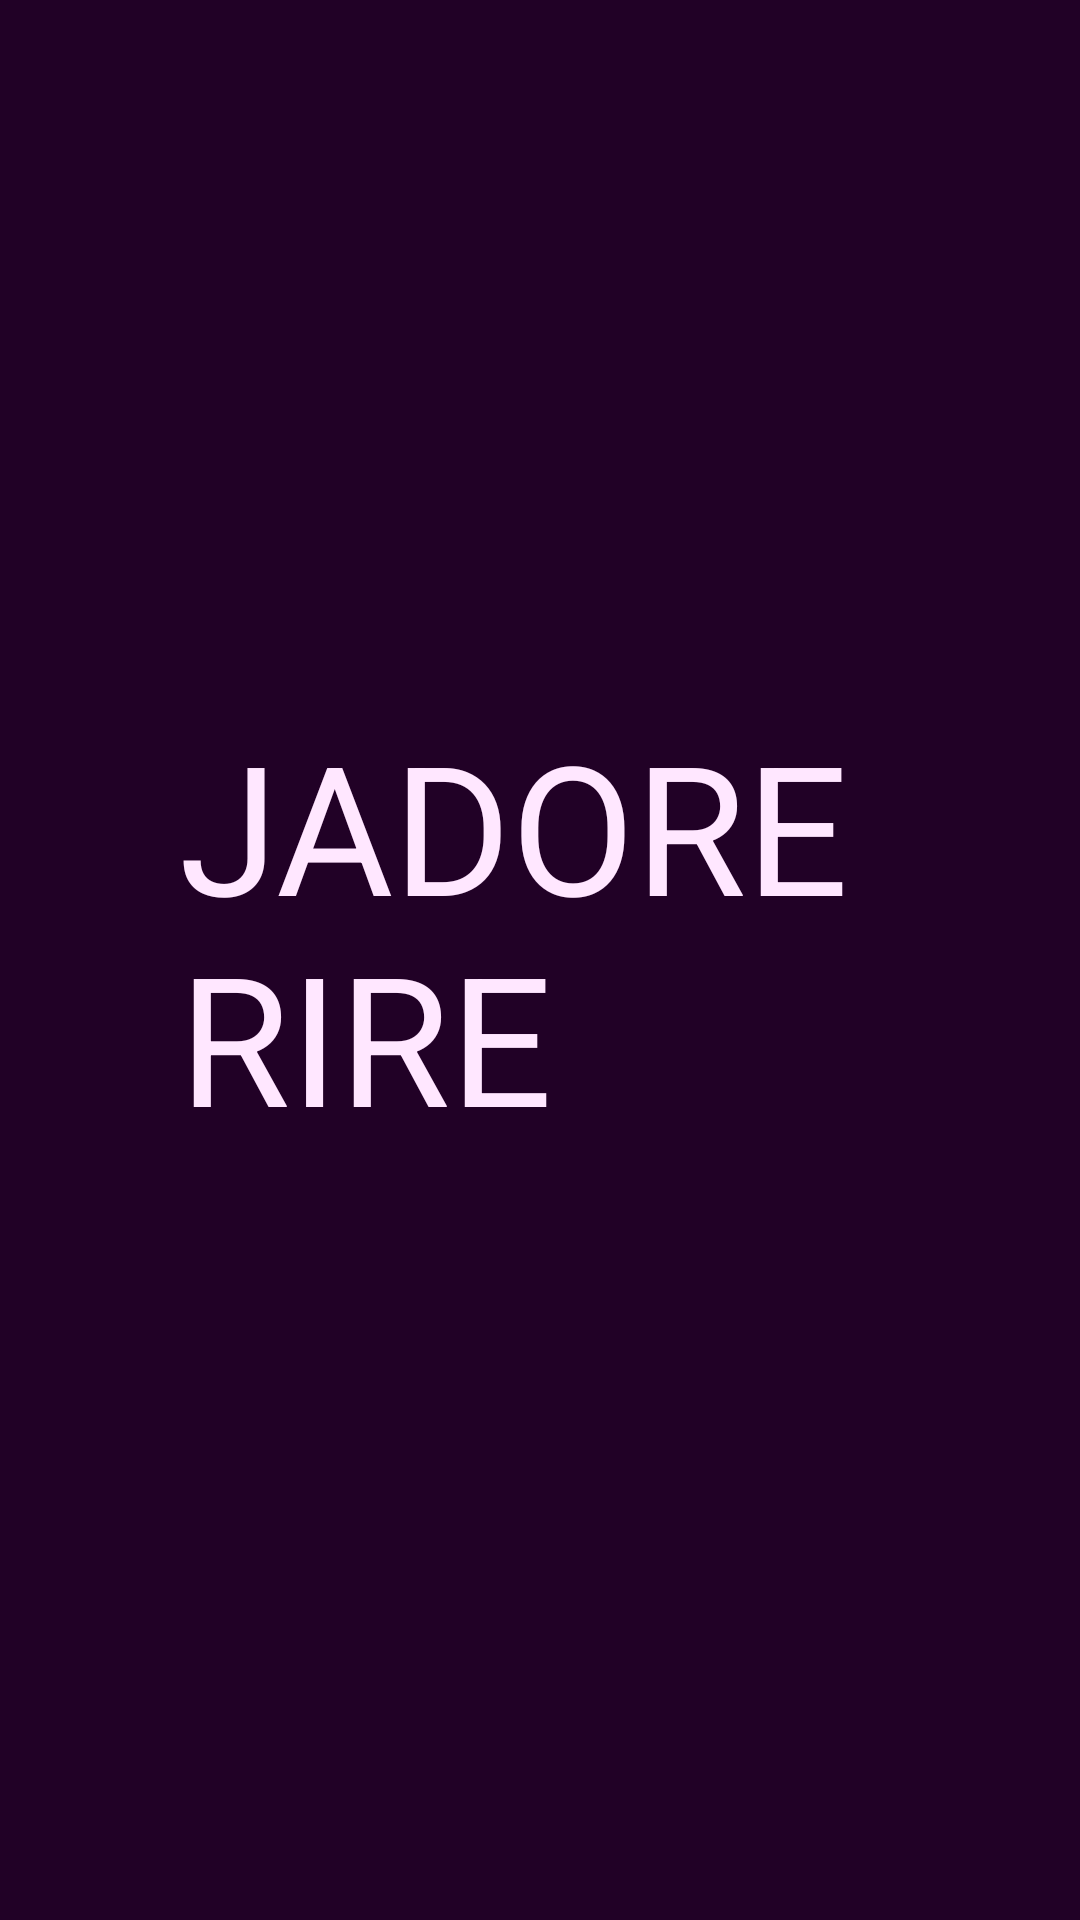

Layout XML and referenced resources for this Android screen:
<!-- AndroidManifest.xml: application theme Theme.Apkfet -->
<!-- res/layout/feed.xml -->
<?xml version="1.0" encoding="utf-8"?>
<androidx.constraintlayout.widget.ConstraintLayout xmlns:android="http://schemas.android.com/apk/res/android"
    xmlns:app="http://schemas.android.com/apk/res-auto"
    xmlns:tools="http://schemas.android.com/tools"
    android:layout_width="match_parent"
    android:layout_height="match_parent">

    <TextView
        android:id="@+id/textFeed"
        android:layout_width="241dp"
        android:layout_height="170dp"
        android:text="JADORE RIRE"
        android:textSize="60sp"
        app:layout_constraintBottom_toBottomOf="parent"
        app:layout_constraintEnd_toEndOf="parent"
        app:layout_constraintStart_toStartOf="parent"
        app:layout_constraintTop_toTopOf="parent" />
</androidx.constraintlayout.widget.ConstraintLayout>
<!-- resources referenced by this layout -->
<resources>
  <style name="Theme.Apkfet" parent="Theme.Material3.Dark.NoActionBar">
          <item name="colorPrimary">@color/colorPrimary</item>
          <item name="colorPrimaryVariant">@color/colorPrimaryVariant</item>
          <item name="colorSecondary">@color/colorSecondary</item>
          <item name="colorSecondaryVariant">@color/colorSecondaryVariant</item>
          <item name="android:colorBackground">@color/colorBackground</item>
          <item name="colorSurface">@color/colorSurface</item>
          <item name="colorError">@color/colorError</item>
          <item name="colorOnPrimary">@color/colorOnPrimary</item>
          <item name="colorOnSecondary">@color/colorOnSecondary</item>
          <item name="colorOnBackground">@color/colorOnBackground</item>
          <item name="colorOnSurface">@color/colorOnSurface</item>
          <item name="colorOnError">@color/colorOnError</item>
          <item name="android:statusBarColor">@android:color/transparent</item>
          <item name="android:textColor">@color/colorOnPrimary</item>
      </style>
  <color name="colorPrimary">#4E2E53</color>
  <color name="colorPrimaryVariant">#805D85</color>
  <color name="colorSecondary">#00C9BE</color>
  <color name="colorSecondaryVariant">#C1FCF6</color>
  <color name="colorBackground">#210126</color>
  <color name="colorSurface">#4E2E53</color>
  <color name="colorError">#A72B79</color>
  <color name="colorOnPrimary">#FFE7FF</color>
  <color name="colorOnSecondary">#334B49</color>
  <color name="colorOnBackground">#FFE7FF</color>
  <color name="colorOnSurface">#FFFFFF</color>
  <color name="colorOnError">#FFE4FB</color>
</resources>
